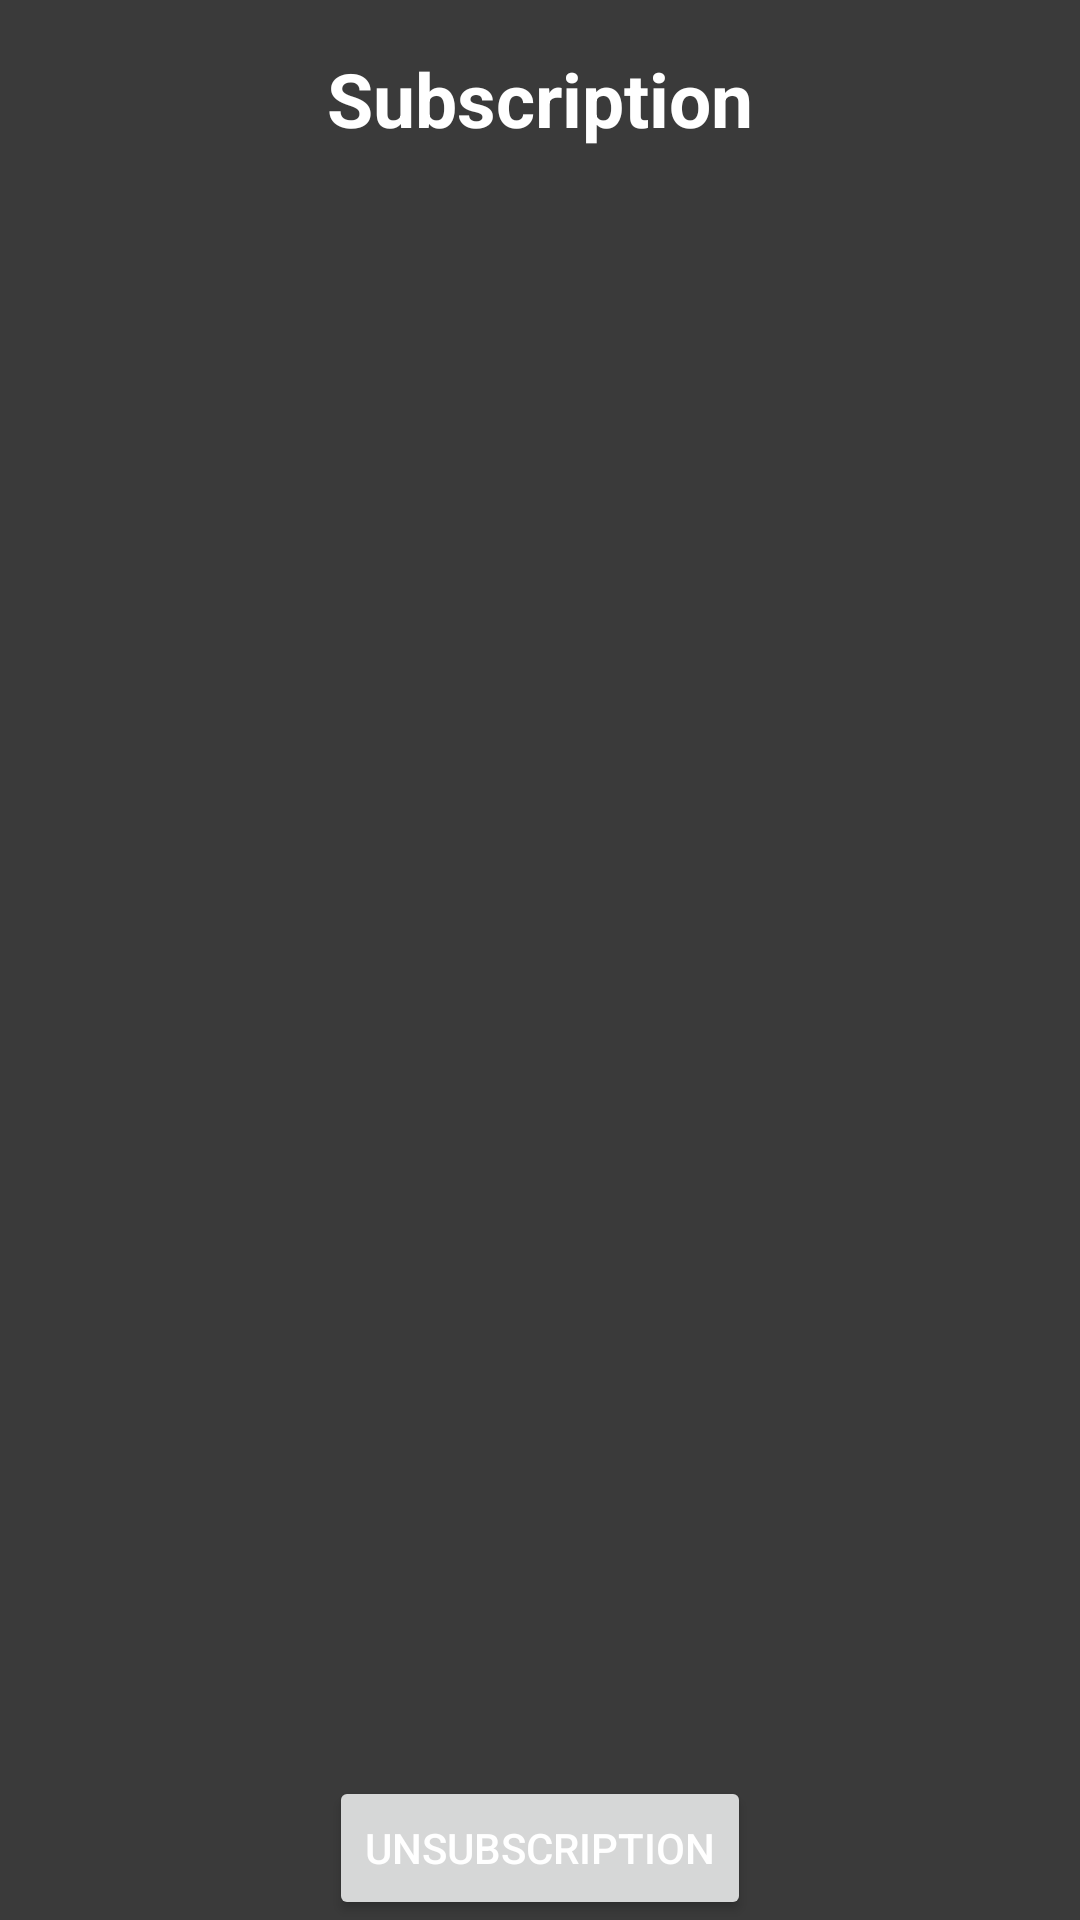

Here is an Android app screen rendered from its layout file. Give the layout XML and the strings, colors and styles it references.
<!-- AndroidManifest.xml: application theme Theme.InAppPurchaseWithLibrary -->
<!-- res/layout/activity_subscription.xml -->
<?xml version="1.0" encoding="utf-8"?>
<androidx.constraintlayout.widget.ConstraintLayout xmlns:android="http://schemas.android.com/apk/res/android"
    xmlns:app="http://schemas.android.com/apk/res-auto"
    xmlns:tools="http://schemas.android.com/tools"
    android:layout_width="match_parent"
    android:layout_height="match_parent"
    android:background="#3A3A3A"
    tools:context=".inapppurchase.InAppPurchaseActivity">

    <androidx.recyclerview.widget.RecyclerView
        android:id="@+id/subscription"
        android:layout_width="0dp"
        android:layout_height="0dp"
        android:layout_marginStart="1dp"
        android:layout_marginTop="8dp"
        android:layout_marginEnd="1dp"
        app:layout_constraintBottom_toTopOf="@+id/unsubscribe"
        app:layout_constraintEnd_toEndOf="parent"
        app:layout_constraintStart_toStartOf="parent"
        app:layout_constraintTop_toBottomOf="@+id/textView6" />

    <Button
        android:id="@+id/unsubscribe"
        android:layout_width="wrap_content"
        android:layout_height="wrap_content"
        android:text="UnSubscription"
        android:textColor="@color/white"
        app:layout_constraintBottom_toBottomOf="parent"
        app:layout_constraintEnd_toEndOf="parent"
        app:layout_constraintStart_toStartOf="parent" />

    <TextView
        android:id="@+id/textView6"
        android:layout_width="wrap_content"
        android:layout_height="wrap_content"
        android:layout_marginTop="16dp"
        android:text="Subscription"
        android:textColor="@color/white"
        android:textSize="25sp"
        android:textStyle="bold"
        app:layout_constraintEnd_toEndOf="parent"
        app:layout_constraintStart_toStartOf="parent"
        app:layout_constraintTop_toTopOf="parent" />
</androidx.constraintlayout.widget.ConstraintLayout>
<!-- resources referenced by this layout -->
<resources>
  <style name="Theme.InAppPurchaseWithLibrary" parent="Theme.MaterialComponents.DayNight.DarkActionBar">
          
          <item name="colorPrimary">@color/purple_500</item>
          <item name="colorPrimaryVariant">@color/purple_700</item>
          <item name="colorOnPrimary">@color/white</item>
          
          <item name="colorSecondary">@color/teal_200</item>
          <item name="colorSecondaryVariant">@color/teal_700</item>
          <item name="colorOnSecondary">@color/black</item>
          
          <item name="android:statusBarColor" tools:targetApi="l">?attr/colorPrimaryVariant</item>
          
      </style>
  <!-- not gathered from this repository: default colours our renderer supplied (Android Studio template values) -->
  <color name="purple_500">#FF6200EE</color>
  <color name="purple_700">#FF3700B3</color>
  <color name="teal_200">#FF03DAC5</color>
  <color name="teal_700">#FF018786</color>
  <color name="black">#FF000000</color>
  <color name="white">#FFFFFFFF</color>
</resources>
